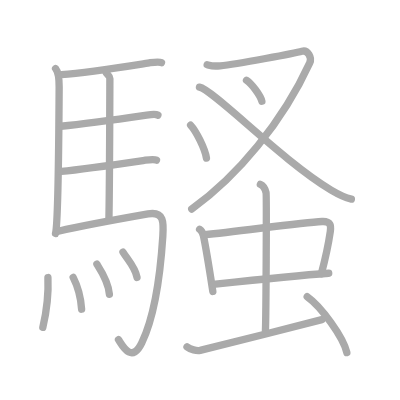
t = 0.00 s
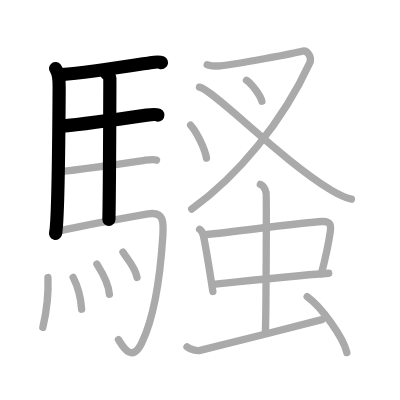
t = 4.00 s
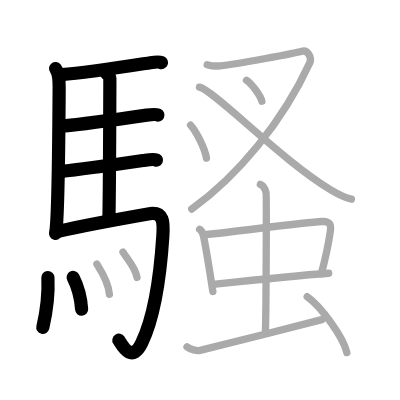
t = 8.00 s
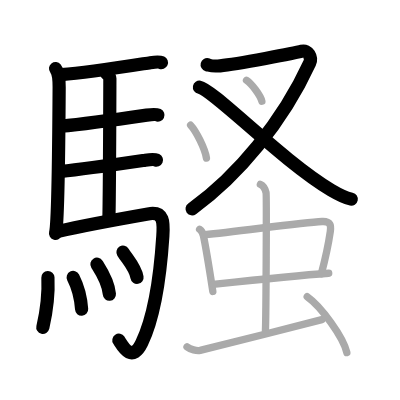
t = 12.00 s
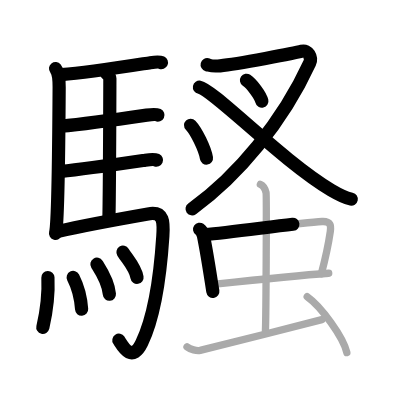
t = 15.50 s
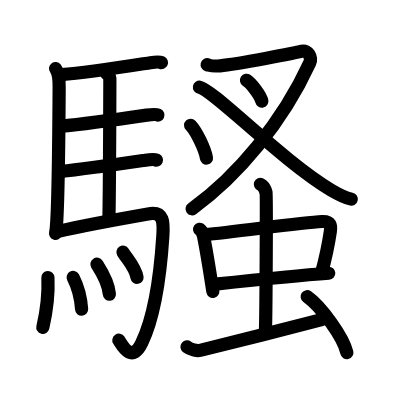
t = 20.00 s

The animated SVG that drew these frames (rendered in a browser with its animation timeline set to each time). Animation: 20 SMIL elements (animate=20); one cycle of 20.00 s.

<?xml version="1.0" standalone="no"?>
<!DOCTYPE svg PUBLIC "-//W3C//DTD SVG 1.1//EN"   "http://www.w3.org/Graphics/SVG/1.1/DTD/svg11.dtd">
<svg width="400px" height="400px"  version="1.1" xmlns="http://www.w3.org/2000/svg">
  <defs>
    <marker id="Triangle" viewBox="0 0 10 10" refX="0" refY="5" markerUnits="strokeWidth" markerWidth="3" style="stroke-opacity:0%;fill:#aaaaaa;" markerHeight="2" orient="auto">
      <path d="M 0 0 L 10 5 L 0 10 z" />
    </marker>
    
    <marker id="Arrow" viewBox="0 0 10 10" refX="5" refY="5" markerUnits="strokeWidth" markerWidth="1.8" style="stroke-opacity:0%;fill:#770000;" markerHeight="2" orient="auto">
      <path d="M 0 4 L 6 4 L 4 1 L 10 5 L 4 9 L 6 6 L 0 6 z" />
        <circle cx="5" cy="5" r="5" />
      </marker>
    
    <marker id="TriangleRed" viewBox="0 0 10 10" refX="0" refY="5" markerUnits="strokeWidth" markerWidth="3" style="stroke-opacity:0%;fill:#CC0000;" markerHeight="2" orient="auto">
      <path d="M 0 0 L 10 5 L 0 10 z" />
    </marker>
    
    <marker id="ArrowRed" viewBox="0 0 10 10" refX="5" refY="5" markerUnits="strokeWidth" markerWidth="1.8" style="stroke-opacity:0%;fill:#CC0000;" markerHeight="2" orient="auto">
      <path d="M 0 4 L 6 4 L 4 1 L 10 5 L 4 9 L 6 6 L 0 6 z" />
        <circle cx="5" cy="5" r="5" />
      </marker>
    
  </defs>
  
  <path style="fill:#ffffff; fill-opacity:100%; fill-rule:evenodd; stroke-width:0;" d="M 0 0 L 400px 0 L 400px 400px L 0 400px L 0 0" />

  <g transform="scale(3.6697247706422 3.6697247706422)">
<path style="fill:none; fill-opacity:0%; fill-rule:evenodd; stroke:#aaaaaa; stroke-opacity:100%; stroke-width: 1.5pt; stroke-linejoin:round; stroke-linecap:round;" d="M15.14 18.68c0.86 1.07 0.99 3.45 0.98 5.07c-0.06 10.43-0.31 37.23-0.99 39.88"></path>
<path style="fill:none; fill-opacity:0%; fill-rule:evenodd; stroke:#aaaaaa; stroke-opacity:100%; stroke-width: 1.5pt; stroke-linejoin:round; stroke-linecap:round;" d="M16.71 20.32c7.98-0.53 21.81-2.87 24.23-3.23c0.96-0.14 2.58-0.25 3.06-0.03"></path>
<path style="fill:none; fill-opacity:0%; fill-rule:evenodd; stroke:#aaaaaa; stroke-opacity:100%; stroke-width: 1.5pt; stroke-linejoin:round; stroke-linecap:round;" d="M28.97 19.88c0.26 0.38 0.97 0.9 0.97 1.51c-0.02 6.29-0.07 28.5-0.26 38.39"></path>
<path style="fill:none; fill-opacity:0%; fill-rule:evenodd; stroke:#aaaaaa; stroke-opacity:100%; stroke-width: 1.5pt; stroke-linejoin:round; stroke-linecap:round;" d="M16.57 34.41c6.39-0.6 20.66-2.63 23.4-3.03c0.96-0.14 2.58-0.25 3.06-0.02"></path>
<path style="fill:none; fill-opacity:0%; fill-rule:evenodd; stroke:#aaaaaa; stroke-opacity:100%; stroke-width: 1.5pt; stroke-linejoin:round; stroke-linecap:round;" d="M16.67 46.7c6.39-0.6 20.17-2.64 22.91-3.04c0.96-0.14 2.58-0.25 3.06-0.03"></path>
<path style="fill:none; fill-opacity:0%; fill-rule:evenodd; stroke:#aaaaaa; stroke-opacity:100%; stroke-width: 1.5pt; stroke-linejoin:round; stroke-linecap:round;" d="M15.88 63.01c6.3-1.44 20.99-4.11 24.46-4.72c4.42-0.78 4.27 2.36 4.03 6.08c-0.68 10.55-2.46 22.25-5.74 29.08c-2.81 5.86-5.43 0.42-6.34-0.88"></path>
<path style="fill:none; fill-opacity:0%; fill-rule:evenodd; stroke:#aaaaaa; stroke-opacity:100%; stroke-width: 1.5pt; stroke-linejoin:round; stroke-linecap:round;" d="M13.06 75.63c0.29 6.53-1.09 12.28-1.39 13.58"></path>
<path style="fill:none; fill-opacity:0%; fill-rule:evenodd; stroke:#aaaaaa; stroke-opacity:100%; stroke-width: 1.5pt; stroke-linejoin:round; stroke-linecap:round;" d="M19.94 75.6c1.1 2.14 2.04 4.84 2.3 8.66"></path>
<path style="fill:none; fill-opacity:0%; fill-rule:evenodd; stroke:#aaaaaa; stroke-opacity:100%; stroke-width: 1.5pt; stroke-linejoin:round; stroke-linecap:round;" d="M26.41 72c0.68 1.08 3.1 4.65 3.4 8.18"></path>
<path style="fill:none; fill-opacity:0%; fill-rule:evenodd; stroke:#aaaaaa; stroke-opacity:100%; stroke-width: 1.5pt; stroke-linejoin:round; stroke-linecap:round;" d="M33.51 68.72c1.27 2.05 3.37 4.17 3.83 6.88"></path>
<path style="fill:none; fill-opacity:0%; fill-rule:evenodd; stroke:#aaaaaa; stroke-opacity:100%; stroke-width: 1.5pt; stroke-linejoin:round; stroke-linecap:round;" d="M56.45 17.64c1.13 0.29 1.24 0.5 3.53 0.29c4.77-0.43 20.75-3.54 22.3-3.97c1.56-0.43 2.82 1.68 2.12 3.18C77 33.25 64.75 48 52.25 56.96"></path>
<path style="fill:none; fill-opacity:0%; fill-rule:evenodd; stroke:#aaaaaa; stroke-opacity:100%; stroke-width: 1.5pt; stroke-linejoin:round; stroke-linecap:round;" d="M54.35 23.77c3.83 0.72 22.54 20.08 35.88 28.02c2.08 1.23 3.59 2.06 5.52 2.47"></path>
<path style="fill:none; fill-opacity:0%; fill-rule:evenodd; stroke:#aaaaaa; stroke-opacity:100%; stroke-width: 1.5pt; stroke-linejoin:round; stroke-linecap:round;" d="M67.17 21.88c1.48 1.01 3.82 4.14 4.19 5.71"></path>
<path style="fill:none; fill-opacity:0%; fill-rule:evenodd; stroke:#aaaaaa; stroke-opacity:100%; stroke-width: 1.5pt; stroke-linejoin:round; stroke-linecap:round;" d="M51.94 34.13c1.52 1.58 3.94 6.5 4.32 8.96"></path>
<path style="fill:none; fill-opacity:0%; fill-rule:evenodd; stroke:#aaaaaa; stroke-opacity:100%; stroke-width: 1.5pt; stroke-linejoin:round; stroke-linecap:round;" d="M54.39 62.48c0.55 0.38 0.94 1.31 1.05 1.8c0.75 3.59 1.51 8.33 2.56 15.14"></path>
<path style="fill:none; fill-opacity:0%; fill-rule:evenodd; stroke:#aaaaaa; stroke-opacity:100%; stroke-width: 1.5pt; stroke-linejoin:round; stroke-linecap:round;" d="M55.84 63.93c8.38-0.72 25.87-3.29 31.93-3.57c2.37-0.11 2.47 1.15 2.24 2.75c-0.54 3.71-0.81 5.36-2.44 11.49"></path>
<path style="fill:none; fill-opacity:0%; fill-rule:evenodd; stroke:#aaaaaa; stroke-opacity:100%; stroke-width: 1.5pt; stroke-linejoin:round; stroke-linecap:round;" d="M58.3 77.47c6.74-0.72 21.84-2.34 31.28-3.01"></path>
<path style="fill:none; fill-opacity:0%; fill-rule:evenodd; stroke:#aaaaaa; stroke-opacity:100%; stroke-width: 1.5pt; stroke-linejoin:round; stroke-linecap:round;" d="M70.95 50.22c0.86 0.35 1.38 1.57 1.55 2.27c0.17 0.7 0 33.29-0.17 37.66"></path>
<path style="fill:none; fill-opacity:0%; fill-rule:evenodd; stroke:#aaaaaa; stroke-opacity:100%; stroke-width: 1.5pt; stroke-linejoin:round; stroke-linecap:round;" d="M50.96 94.54c0.88 0.72 2.7 1.12 3.57 0.94c0.88-0.18 27.75-6.94 33.17-8.38"></path>
<path style="fill:none; fill-opacity:0%; fill-rule:evenodd; stroke:#aaaaaa; stroke-opacity:100%; stroke-width: 1.5pt; stroke-linejoin:round; stroke-linecap:round;" d="M83.71 80.84c3.82 2.69 9.86 11.06 10.81 15.24"></path>

<path style="fill:none; fill-opacity:0%; fill-rule:evenodd; stroke:#000000; stroke-opacity:100%; stroke-width: 2.7pt; stroke-linejoin:round; stroke-linecap:round;" d="M15.14 18.68c0.86 1.07 0.99 3.45 0.98 5.07c-0.06 10.43-0.31 37.23-0.99 39.88" pathLength="100" stroke-dashoffset="100" stroke-dasharray="100 105"><animate id="dashAnim1" attributeName="stroke-dashoffset" from="100" to="0" dur="1s" calcMode="linear" fill="freeze"/></path>
<path style="fill:none; fill-opacity:0%; fill-rule:evenodd; stroke:#000000; stroke-opacity:100%; stroke-width: 2.7pt; stroke-linejoin:round; stroke-linecap:round;" d="M16.71 20.32c7.98-0.53 21.81-2.87 24.23-3.23c0.96-0.14 2.58-0.25 3.06-0.03" pathLength="100" stroke-dashoffset="100" stroke-dasharray="100 105"><animate id="dashAnim2" attributeName="stroke-dashoffset" from="100" to="0" dur="1s" calcMode="linear" begin="dashAnim1.end" fill="freeze"/></path>
<path style="fill:none; fill-opacity:0%; fill-rule:evenodd; stroke:#000000; stroke-opacity:100%; stroke-width: 2.7pt; stroke-linejoin:round; stroke-linecap:round;" d="M28.97 19.88c0.26 0.38 0.97 0.9 0.97 1.51c-0.02 6.29-0.07 28.5-0.26 38.39" pathLength="100" stroke-dashoffset="100" stroke-dasharray="100 105"><animate id="dashAnim3" attributeName="stroke-dashoffset" from="100" to="0" dur="1s" calcMode="linear" begin="dashAnim2.end" fill="freeze"/></path>
<path style="fill:none; fill-opacity:0%; fill-rule:evenodd; stroke:#000000; stroke-opacity:100%; stroke-width: 2.7pt; stroke-linejoin:round; stroke-linecap:round;" d="M16.57 34.41c6.39-0.6 20.66-2.63 23.4-3.03c0.96-0.14 2.58-0.25 3.06-0.02" pathLength="100" stroke-dashoffset="100" stroke-dasharray="100 105"><animate id="dashAnim4" attributeName="stroke-dashoffset" from="100" to="0" dur="1s" calcMode="linear" begin="dashAnim3.end" fill="freeze"/></path>
<path style="fill:none; fill-opacity:0%; fill-rule:evenodd; stroke:#000000; stroke-opacity:100%; stroke-width: 2.7pt; stroke-linejoin:round; stroke-linecap:round;" d="M16.67 46.7c6.39-0.6 20.17-2.64 22.91-3.04c0.96-0.14 2.58-0.25 3.06-0.03" pathLength="100" stroke-dashoffset="100" stroke-dasharray="100 105"><animate id="dashAnim5" attributeName="stroke-dashoffset" from="100" to="0" dur="1s" calcMode="linear" begin="dashAnim4.end" fill="freeze"/></path>
<path style="fill:none; fill-opacity:0%; fill-rule:evenodd; stroke:#000000; stroke-opacity:100%; stroke-width: 2.7pt; stroke-linejoin:round; stroke-linecap:round;" d="M15.88 63.01c6.3-1.44 20.99-4.11 24.46-4.72c4.42-0.78 4.27 2.36 4.03 6.08c-0.68 10.55-2.46 22.25-5.74 29.08c-2.81 5.86-5.43 0.42-6.34-0.88" pathLength="100" stroke-dashoffset="100" stroke-dasharray="100 105"><animate id="dashAnim6" attributeName="stroke-dashoffset" from="100" to="0" dur="1s" calcMode="linear" begin="dashAnim5.end" fill="freeze"/></path>
<path style="fill:none; fill-opacity:0%; fill-rule:evenodd; stroke:#000000; stroke-opacity:100%; stroke-width: 2.7pt; stroke-linejoin:round; stroke-linecap:round;" d="M13.06 75.63c0.29 6.53-1.09 12.28-1.39 13.58" pathLength="100" stroke-dashoffset="100" stroke-dasharray="100 105"><animate id="dashAnim7" attributeName="stroke-dashoffset" from="100" to="0" dur="1s" calcMode="linear" begin="dashAnim6.end" fill="freeze"/></path>
<path style="fill:none; fill-opacity:0%; fill-rule:evenodd; stroke:#000000; stroke-opacity:100%; stroke-width: 2.7pt; stroke-linejoin:round; stroke-linecap:round;" d="M19.94 75.6c1.1 2.14 2.04 4.84 2.3 8.66" pathLength="100" stroke-dashoffset="100" stroke-dasharray="100 105"><animate id="dashAnim8" attributeName="stroke-dashoffset" from="100" to="0" dur="1s" calcMode="linear" begin="dashAnim7.end" fill="freeze"/></path>
<path style="fill:none; fill-opacity:0%; fill-rule:evenodd; stroke:#000000; stroke-opacity:100%; stroke-width: 2.7pt; stroke-linejoin:round; stroke-linecap:round;" d="M26.41 72c0.68 1.08 3.1 4.65 3.4 8.18" pathLength="100" stroke-dashoffset="100" stroke-dasharray="100 105"><animate id="dashAnim9" attributeName="stroke-dashoffset" from="100" to="0" dur="1s" calcMode="linear" begin="dashAnim8.end" fill="freeze"/></path>
<path style="fill:none; fill-opacity:0%; fill-rule:evenodd; stroke:#000000; stroke-opacity:100%; stroke-width: 2.7pt; stroke-linejoin:round; stroke-linecap:round;" d="M33.51 68.72c1.27 2.05 3.37 4.17 3.83 6.88" pathLength="100" stroke-dashoffset="100" stroke-dasharray="100 105"><animate id="dashAnim10" attributeName="stroke-dashoffset" from="100" to="0" dur="1s" calcMode="linear" begin="dashAnim9.end" fill="freeze"/></path>
<path style="fill:none; fill-opacity:0%; fill-rule:evenodd; stroke:#000000; stroke-opacity:100%; stroke-width: 2.7pt; stroke-linejoin:round; stroke-linecap:round;" d="M56.45 17.64c1.13 0.29 1.24 0.5 3.53 0.29c4.77-0.43 20.75-3.54 22.3-3.97c1.56-0.43 2.82 1.68 2.12 3.18C77 33.25 64.75 48 52.25 56.96" pathLength="100" stroke-dashoffset="100" stroke-dasharray="100 105"><animate id="dashAnim11" attributeName="stroke-dashoffset" from="100" to="0" dur="1s" calcMode="linear" begin="dashAnim10.end" fill="freeze"/></path>
<path style="fill:none; fill-opacity:0%; fill-rule:evenodd; stroke:#000000; stroke-opacity:100%; stroke-width: 2.7pt; stroke-linejoin:round; stroke-linecap:round;" d="M54.35 23.77c3.83 0.72 22.54 20.08 35.88 28.02c2.08 1.23 3.59 2.06 5.52 2.47" pathLength="100" stroke-dashoffset="100" stroke-dasharray="100 105"><animate id="dashAnim12" attributeName="stroke-dashoffset" from="100" to="0" dur="1s" calcMode="linear" begin="dashAnim11.end" fill="freeze"/></path>
<path style="fill:none; fill-opacity:0%; fill-rule:evenodd; stroke:#000000; stroke-opacity:100%; stroke-width: 2.7pt; stroke-linejoin:round; stroke-linecap:round;" d="M67.17 21.88c1.48 1.01 3.82 4.14 4.19 5.71" pathLength="100" stroke-dashoffset="100" stroke-dasharray="100 105"><animate id="dashAnim13" attributeName="stroke-dashoffset" from="100" to="0" dur="1s" calcMode="linear" begin="dashAnim12.end" fill="freeze"/></path>
<path style="fill:none; fill-opacity:0%; fill-rule:evenodd; stroke:#000000; stroke-opacity:100%; stroke-width: 2.7pt; stroke-linejoin:round; stroke-linecap:round;" d="M51.94 34.13c1.52 1.58 3.94 6.5 4.32 8.96" pathLength="100" stroke-dashoffset="100" stroke-dasharray="100 105"><animate id="dashAnim14" attributeName="stroke-dashoffset" from="100" to="0" dur="1s" calcMode="linear" begin="dashAnim13.end" fill="freeze"/></path>
<path style="fill:none; fill-opacity:0%; fill-rule:evenodd; stroke:#000000; stroke-opacity:100%; stroke-width: 2.7pt; stroke-linejoin:round; stroke-linecap:round;" d="M54.39 62.48c0.55 0.38 0.94 1.31 1.05 1.8c0.75 3.59 1.51 8.33 2.56 15.14" pathLength="100" stroke-dashoffset="100" stroke-dasharray="100 105"><animate id="dashAnim15" attributeName="stroke-dashoffset" from="100" to="0" dur="1s" calcMode="linear" begin="dashAnim14.end" fill="freeze"/></path>
<path style="fill:none; fill-opacity:0%; fill-rule:evenodd; stroke:#000000; stroke-opacity:100%; stroke-width: 2.7pt; stroke-linejoin:round; stroke-linecap:round;" d="M55.84 63.93c8.38-0.72 25.87-3.29 31.93-3.57c2.37-0.11 2.47 1.15 2.24 2.75c-0.54 3.71-0.81 5.36-2.44 11.49" pathLength="100" stroke-dashoffset="100" stroke-dasharray="100 105"><animate id="dashAnim16" attributeName="stroke-dashoffset" from="100" to="0" dur="1s" calcMode="linear" begin="dashAnim15.end" fill="freeze"/></path>
<path style="fill:none; fill-opacity:0%; fill-rule:evenodd; stroke:#000000; stroke-opacity:100%; stroke-width: 2.7pt; stroke-linejoin:round; stroke-linecap:round;" d="M58.3 77.47c6.74-0.72 21.84-2.34 31.28-3.01" pathLength="100" stroke-dashoffset="100" stroke-dasharray="100 105"><animate id="dashAnim17" attributeName="stroke-dashoffset" from="100" to="0" dur="1s" calcMode="linear" begin="dashAnim16.end" fill="freeze"/></path>
<path style="fill:none; fill-opacity:0%; fill-rule:evenodd; stroke:#000000; stroke-opacity:100%; stroke-width: 2.7pt; stroke-linejoin:round; stroke-linecap:round;" d="M70.95 50.22c0.86 0.35 1.38 1.57 1.55 2.27c0.17 0.7 0 33.29-0.17 37.66" pathLength="100" stroke-dashoffset="100" stroke-dasharray="100 105"><animate id="dashAnim18" attributeName="stroke-dashoffset" from="100" to="0" dur="1s" calcMode="linear" begin="dashAnim17.end" fill="freeze"/></path>
<path style="fill:none; fill-opacity:0%; fill-rule:evenodd; stroke:#000000; stroke-opacity:100%; stroke-width: 2.7pt; stroke-linejoin:round; stroke-linecap:round;" d="M50.96 94.54c0.88 0.72 2.7 1.12 3.57 0.94c0.88-0.18 27.75-6.94 33.17-8.38" pathLength="100" stroke-dashoffset="100" stroke-dasharray="100 105"><animate id="dashAnim19" attributeName="stroke-dashoffset" from="100" to="0" dur="1s" calcMode="linear" begin="dashAnim18.end" fill="freeze"/></path>
<path style="fill:none; fill-opacity:0%; fill-rule:evenodd; stroke:#000000; stroke-opacity:100%; stroke-width: 2.7pt; stroke-linejoin:round; stroke-linecap:round;" d="M83.71 80.84c3.82 2.69 9.86 11.06 10.81 15.24" pathLength="100" stroke-dashoffset="100" stroke-dasharray="100 105"><animate id="dashAnim20" attributeName="stroke-dashoffset" from="100" to="0" dur="1s" calcMode="linear" begin="dashAnim19.end" fill="freeze"/></path>

</g>

</svg>  
          
